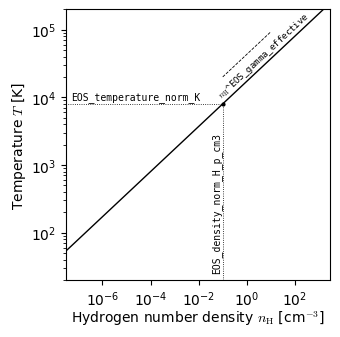

The matplotlib source for this figure:
import os

if os.path.exists("EAGLE_SF_EOS.svg"):
    # do not generate plot again
    exit()

import matplotlib

matplotlib.use("Agg")
from pylab import *
from scipy import stats

# Plot parameters
params = {
    "axes.labelsize": 10,
    "axes.titlesize": 10,
    "font.size": 9,
    "font.sans-serif": [
        "Computer Modern",
        "Computer Modern Roman",
        "CMU Serif",
        "cmunrm",
        "DejaVu Sans",
    ],
    "mathtext.fontset": "cm",
    "legend.fontsize": 9,
    "xtick.labelsize": 10,
    "ytick.labelsize": 10,
    "text.usetex": False,
    "figure.figsize": (3.15, 3.15),
    "lines.markersize": 6,
    "figure.subplot.left": 0.15,
    "figure.subplot.right": 0.99,
    "figure.subplot.bottom": 0.13,
    "figure.subplot.top": 0.99,
    "figure.subplot.wspace": 0.15,
    "figure.subplot.hspace": 0.12,
    "lines.linewidth": 2.0,
}

rcParams.update(params)

# Equations of state
eos_SF_rho = np.logspace(-10, 5, 1000)
eos_SF_T = (eos_SF_rho / 10 ** (-1)) ** (1.0 / 3.0) * 8000.0

# Plot the phase space diagram
figure()
subplot(111, xscale="log", yscale="log")
plot(eos_SF_rho, eos_SF_T, "k-", lw=1.0)

plot([1e-10, 1e-1], [8000, 8000], "k:", lw=0.6)
plot([1e-1, 1e-1], [20, 8000], "k:", lw=0.6)
plot([1e-1, 1e1], [20000.0, 20000.0 * 10.0 ** (2.0 / 3.0)], "k--", lw=0.6)
text(
    0.5e-1,
    200000,
    "$n_{\\rm H}$^EOS_gamma_effective",
    va="top",
    rotation=43,
    fontsize=6.5,
    family="monospace",
)
text(
    0.95e-1,
    25,
    "EOS_density_norm_H_p_cm3",
    rotation=90,
    va="bottom",
    ha="right",
    fontsize=7,
    family="monospace",
)
text(5e-8, 8400, "EOS_temperature_norm_K", va="bottom", fontsize=7, family="monospace")

scatter([1e-1], [8000], s=4, color="k")

xlabel("Hydrogen number density $n_{\\rm H}$ [cm$^{-3}$]", labelpad=0)
ylabel("Temperature $T$ [K]", labelpad=2)
xlim(3e-8, 3e3)
ylim(20.0, 2e5)


savefig("EAGLE_SF_EOS.svg", dpi=200)
